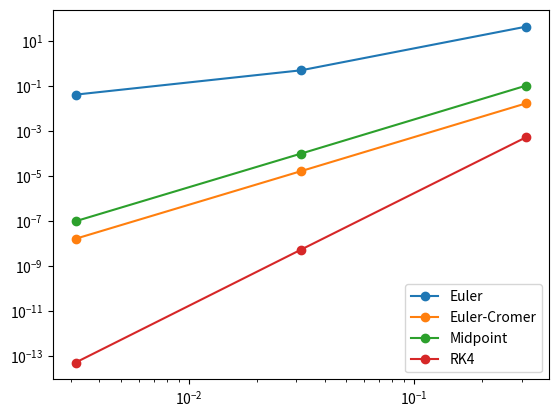

Write the Python code that produced this figure.
import numpy as np
import matplotlib.pyplot as plt

def euler(t,u,f,h):
    return u + f(t,u)*h

flopsPerStep_euler = 6

"""
#General EulerCromer
def eulerCromer(t,u,f,h):
    v = u[1] + f(t,u)[1]*h #using x_n
    x = u[0] + f(t,np.array((u[0],v)))[0]*h #using v_n+1
    return np.array((x,v))
"""

#Our Euler Cromer
def eulerCromer(t,u,f,h):
    v = u[1] - k/m*u[0]*h #using x_n
    x = u[0] + v*h #using v_n+1
    return np.array((x,v))

flopsPerStep_eulerCromer = 6


def midpoint(t,u,f,h):
    return u + h*f(t+h/2,u + h/2*f(t,u))

flopsPerStep_midpoint = 15

def rk4(t,u,f,h):
    k1 = f(t,u)
    k2 = f(t+h/2,u+h/2*k1)
    k3 = f(t+h/2,u+h/2*k2)
    k4 = f(t,u+h*k3)
    return u + h/6*(k1 + 2*(k2 + k3) + k4)

flopsPerStep_rk4 = 2+7+7+6+12 


m = 1
k = 1
f = lambda t,u:np.array((u[1],-k/m*u[0]))
u0 = np.array((0,1))

anyl_x = lambda t: np.sin(t)
anyl_v = lambda t: np.cos(t)

Dt = np.array((0.1,0.01,0.001))*np.pi

def epsilon_for_steps(method,steps):
    dt = 4*np.pi/steps
    u = u0.copy()
    t = 0
    e0 = (u[0]**2 + u[1]**2)
    for i in range(steps):
        u = method(t,u,f,dt)
        t += dt
    ef = (u[0]**2 + u[1]**2)
    return np.abs(ef-e0)/e0




for method,name,flops,(si,sf) in zip(
    (euler,eulerCromer,midpoint,rk4),
    ("Euler","Euler-Cromer","Midpoint","RK4"),
    (flopsPerStep_euler,flopsPerStep_eulerCromer,
     flopsPerStep_midpoint,flopsPerStep_rk4),
    ((15870,15880),(40,50),(80,90),(20,30))):

    epsilons = []
    for steps in (40,400,4000):
        epsilons.append(epsilon_for_steps(method,steps))
    plt.loglog(Dt,epsilons,label=name,marker="o")


    epsilons = []
    for steps in np.arange(si,sf):
        epsilons.append(epsilon_for_steps(method,steps))
    epsilons = np.array(epsilons)
    closest = (epsilons < 0.01).argmax()
    print('{0: <10}'.format(name),"\t minimum steps: ",
           closest+si,"\t Flops: ",flops*steps,"\t epsilon: ",epsilons[closest])

plt.legend(loc='best')
plt.savefig("epsilons.png")

plt.show()
